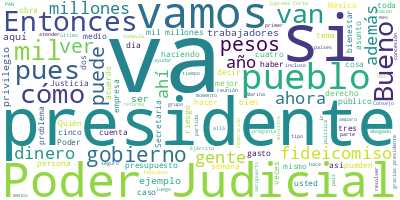

Data behind this chart, as committed beside it:
Participante, Texto, Sentimiento, Palabras, Dia, Mes, Anio
PRESIDENTE ANDRES MANUEL LOPEZ OBRADOR, ?¿Cómo están? Buenos días. Ánimo, ánimo., 0.0, 6, 18, 10, 2023
PRESIDENTE ANDRES MANUEL LOPEZ OBRADOR, Vamos a, como todos los miércoles, a inf…, 0.0, 20, 18, 10, 2023
ANA ELIZABETH GARCIA VILCHIS, ?Con su permiso, señor presidente. Bueno…, 0.0, 11, 18, 10, 2023
ANA ELIZABETH GARCIA VILCHIS, Hoy es 18 de octubre de 2023. Esta es la…, 0.0, 62, 18, 10, 2023
ANA ELIZABETH GARCIA VILCHIS, Entre el 9 y el 16 de octubre se publica…, 0.0, 94, 18, 10, 2023
ANA ELIZABETH GARCIA VILCHIS, Tampoco —esto es para los trabajadores y…, 0.0, 76, 18, 10, 2023
ANA ELIZABETH GARCIA VILCHIS, Aquí vemos el grueso informativo sobre l…, 0.0, 13, 18, 10, 2023
ANA ELIZABETH GARCIA VILCHIS, Vamos con la siguiente. Inventan que el?…, 0.0, 110, 18, 10, 2023
ANA ELIZABETH GARCIA VILCHIS, El periodista advierte que se pone en ri…, 0.0, 46, 18, 10, 2023
ANA ELIZABETH GARCIA VILCHIS, Esto que señala el periodista es una men…, 0.0, 84, 18, 10, 2023
ANA ELIZABETH GARCIA VILCHIS, Ahora vamos a informar algunos datos. Ha…, 0.0, 46, 18, 10, 2023
ANA ELIZABETH GARCIA VILCHIS, Y pues ya encarrerados, veamos la compar…, 0.0, 79, 18, 10, 2023
ANA ELIZABETH GARCIA VILCHIS, La campaña de medios aquí no termina, po…, 0.0, 57, 18, 10, 2023
ANA ELIZABETH GARCIA VILCHIS, El diario?Reforma, fiel a su estilo, en …, 0.0, 76, 18, 10, 2023
ANA ELIZABETH GARCIA VILCHIS, Si creen que aquí terminaron las mentira…, 0.0, 87, 18, 10, 2023
ANA ELIZABETH GARCIA VILCHIS, Hasta aquí esto., 0.0, 3, 18, 10, 2023
ANA ELIZABETH GARCIA VILCHIS, Pero vamos por partes. ¿Para qué se util…, 0.0, 16, 18, 10, 2023
ANA ELIZABETH GARCIA VILCHIS, En primer lugar, recordar que en 2006 en…, 0.0, 55, 18, 10, 2023
ANA ELIZABETH GARCIA VILCHIS, Actualmente, son 14 fideicomisos que sup…, 0.0, 39, 18, 10, 2023
ANA ELIZABETH GARCIA VILCHIS, En 2019, la Auditoría Superior de la Fed…, 0.0, 55, 18, 10, 2023
ANA ELIZABETH GARCIA VILCHIS, La Suprema Corte de Justicia cuenta con …, 0.0, 69, 18, 10, 2023
ANA ELIZABETH GARCIA VILCHIS, Con los fideicomisos se financian, ademá…, 0.0, 38, 18, 10, 2023
ANA ELIZABETH GARCIA VILCHIS, Además, la Auditoría Superior evidenció …, 0.0, 50, 18, 10, 2023
ANA ELIZABETH GARCIA VILCHIS, Con la canción de los fideicomisos, hay …, 0.0, 70, 18, 10, 2023
ANA ELIZABETH GARCIA VILCHIS, Los medios que hablan de la posible afec…, 0.0, 64, 18, 10, 2023
ANA ELIZABETH GARCIA VILCHIS, Entre las cosas que no difundieron los m…, 0.0, 27, 18, 10, 2023
ANA ELIZABETH GARCIA VILCHIS, El gasto anual de comidas es de 608 mill…, 0.0, 88, 18, 10, 2023
ANA ELIZABETH GARCIA VILCHIS, Al respecto, vamos a ver la pregunta que…, 0.0, 37, 18, 10, 2023
HAMLET GARCIA ALMAGUER, ?Me gustaría preguntarle a la representa…, 0.0, 75, 18, 10, 2023
DIMPNA GISELA MORALES GONZALEZ, :Efectivamente, es una partida presupues…, 0.0, 47, 18, 10, 2023
DIMPNA GISELA MORALES GONZALEZ, Y actualmente quienes hacen uso o pueden…, 0.0, 64, 18, 10, 2023
ANA ELIZABETH GARCIA VILCHIS, ?Pues, sí, aceptando los privilegios., 0.0, 5, 18, 10, 2023
ANA ELIZABETH GARCIA VILCHIS, Si creen que aquí termina este penosísim…, 0.0, 58, 18, 10, 2023
ANA ELIZABETH GARCIA VILCHIS, Y eso no es todo, entre los gastos o pri…, 0.0, 61, 18, 10, 2023
ANA ELIZABETH GARCIA VILCHIS, Luego —este es el aguinaldo del sueldo b…, 0.0, 24, 18, 10, 2023
ANA ELIZABETH GARCIA VILCHIS, Está el seguro de gastos médicos mayores…, 0.0, 11, 18, 10, 2023
ANA ELIZABETH GARCIA VILCHIS, Además, el seguro de separación individu…, 0.0, 11, 18, 10, 2023
ANA ELIZABETH GARCIA VILCHIS, Después, vienen otros. Pero veamos el ru…, 0.0, 33, 18, 10, 2023
ANA ELIZABETH GARCIA VILCHIS, Bueno, la lista continúa. Las acciones a…, 0.0, 23, 18, 10, 2023
ANA ELIZABETH GARCIA VILCHIS, Y los pagos por riesgo, que alcanzan los…, 0.0, 13, 18, 10, 2023
ANA ELIZABETH GARCIA VILCHIS, Y, por último, vamos a mencionar la ayud…, 0.0, 27, 18, 10, 2023
ANA ELIZABETH GARCIA VILCHIS, Bueno, pues a los que defienden los priv…, 0.0, 31, 18, 10, 2023
ANA ELIZABETH GARCIA VILCHIS, Es cuanto, señor presidente. Muchas grac…, 0.0, 6, 18, 10, 2023
PRESIDENTE ANDRES MANUEL LOPEZ OBRADOR, ?Vamos a empezar acá., 0.0, 4, 18, 10, 2023
PREGUNTA, ?Buenos días, presidente; buenos días, L…, 0.0, 6, 18, 10, 2023
PREGUNTA, Shaila?Rosagel, corresponsal de?Grupo He…, 0.0, 18, 18, 10, 2023
PREGUNTA, Presidente, bueno, mi primer pregunta es…, 0.0, 39, 18, 10, 2023
PREGUNTA, Preguntarle, presidente: al margen de es…, 0.0, 50, 18, 10, 2023
PREGUNTA, ¿El incumplimiento de la empresa en la r…, 0.0, 73, 18, 10, 2023
PREGUNTA, ¿Cómo se va a atender la salud de los ha…, 0.0, 21, 18, 10, 2023
PREGUNTA, PRESIDENTE ANDRÉS MANUEL LÓPEZ OBRADOR:?…, 0.0, 85, 18, 10, 2023
PREGUNTA, La secretaria de Gobernación les informó…, 0.0, 45, 18, 10, 2023
PREGUNTA, Pero esa es una buena noticia, porque el…, 0.0, 40, 18, 10, 2023
PREGUNTA, ?Presidente, el derrame en el río Sonora…, 0.0, 53, 18, 10, 2023
PRESIDENTE ANDRES MANUEL LOPEZ OBRADOR, ?Sí, sobre todo buscar resolver el probl…, 0.0, 83, 18, 10, 2023
PRESIDENTE ANDRES MANUEL LOPEZ OBRADOR, Entonces, si se hace a un lado esa simul…, 0.0, 86, 18, 10, 2023
PREGUNTA, ?Y en cuanto a la salud de la población …, 0.0, 13, 18, 10, 2023
PRESIDENTE ANDRES MANUEL LOPEZ OBRADOR, :?Es lo mismo, es verlo integralmente., 0.0, 7, 18, 10, 2023
PRESIDENTE ANDRES MANUEL LOPEZ OBRADOR, Esto tiene como antecedente el que fuimo…, 0.0, 63, 18, 10, 2023
PRESIDENTE ANDRES MANUEL LOPEZ OBRADOR, Se ha avanzado en otros aspectos, pero e…, 0.0, 72, 18, 10, 2023
... 327 more rows
